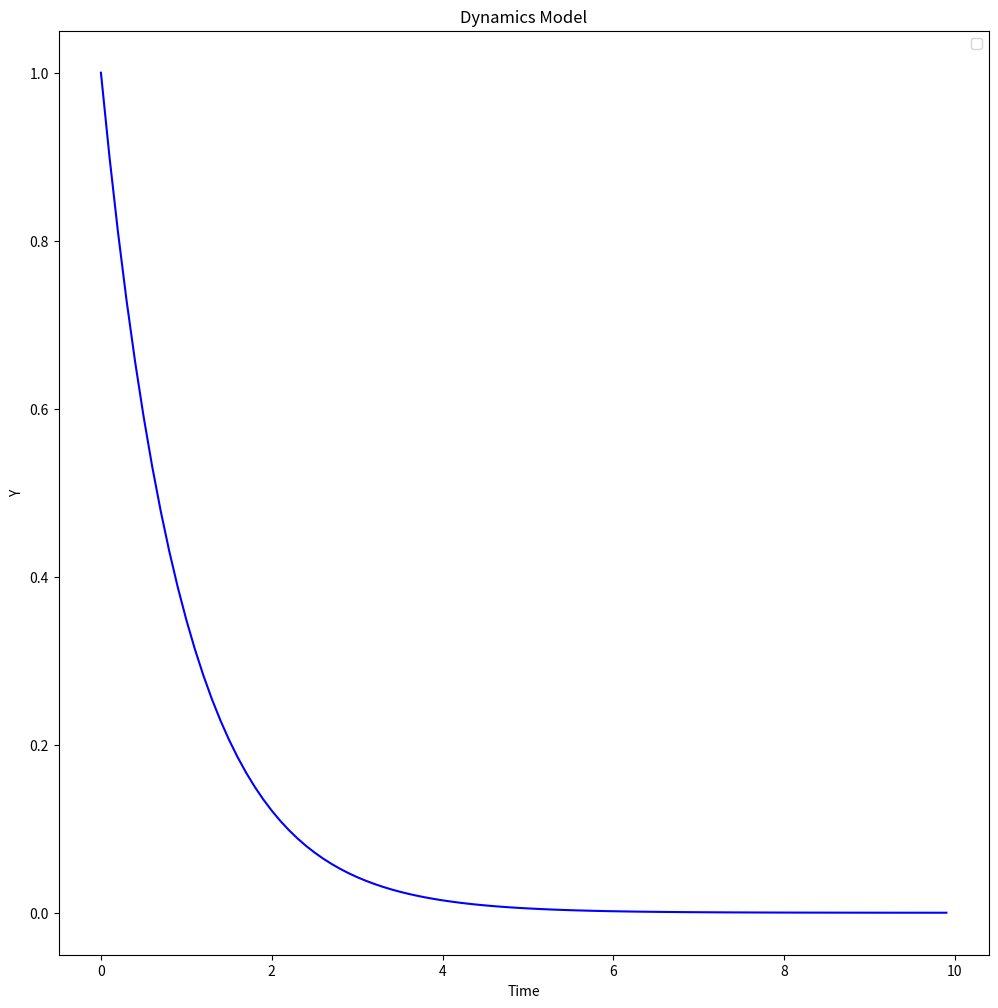

Python code for this plot:
import numpy as np
import matplotlib.pyplot as plt

plt.rcParams['figure.figsize'] = 12, 12


def simulate(y, dt):
    return y - y * dt


if __name__ == '__main__':
    total_time = 10
    dt = 0.1
    timesteps = np.arange(0, total_time, dt)
    
    ys = [1]
    for _ in timesteps:
        y = simulate(ys[-1], dt)
        ys.append(y)

    plt.plot(timesteps, ys[:-1], color='blue')
    plt.ylabel('Y')
    plt.xlabel('Time')
    plt.title('Dynamics Model')
    plt.legend()
    plt.show()
